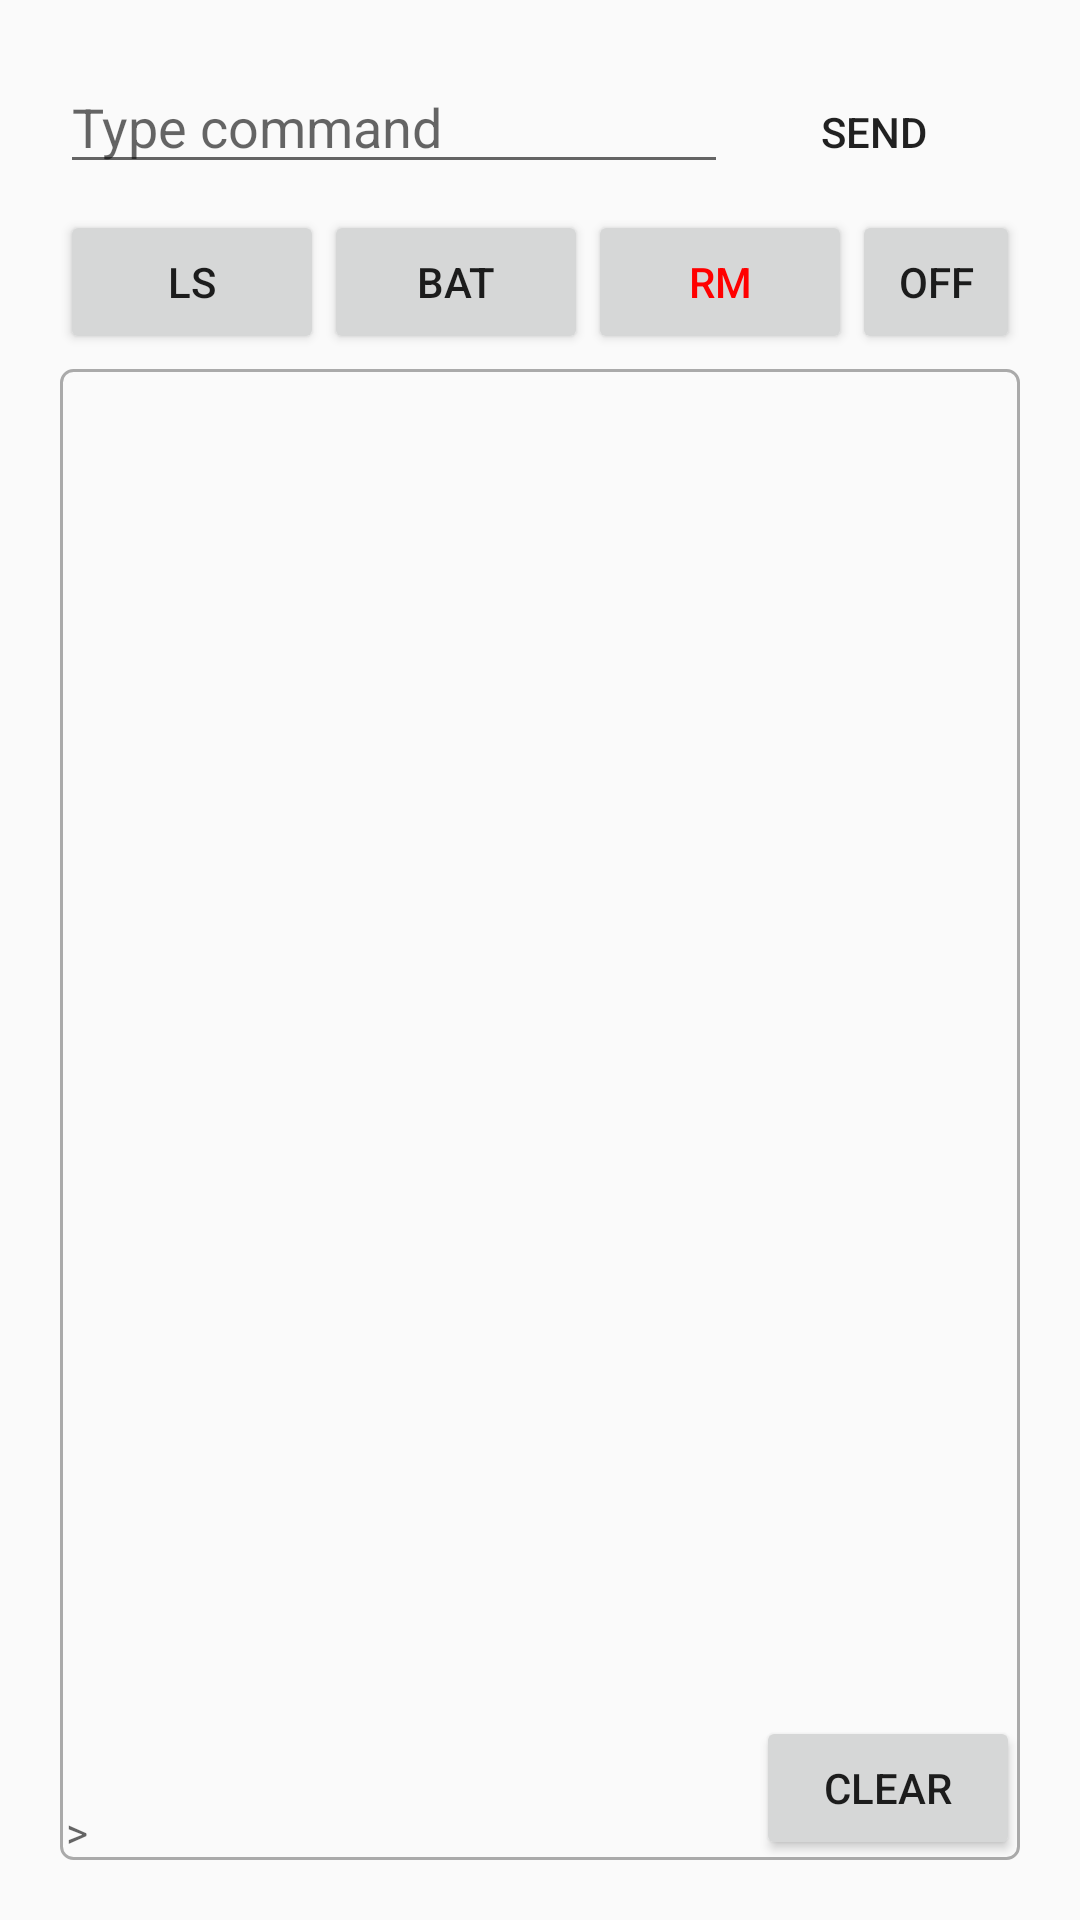

Reconstruct the res/layout file that produces this screen, plus the resources it refers to.
<!-- AndroidManifest.xml: application theme AppTheme -->
<!-- res/layout/activity_console.xml -->
<?xml version="1.0" encoding="utf-8"?>
<LinearLayout xmlns:android="http://schemas.android.com/apk/res/android"
    xmlns:tools="http://schemas.android.com/tools"
    android:layout_width="match_parent"
    android:layout_height="match_parent"
    android:orientation="vertical"
    android:paddingLeft="@dimen/activity_horizontal_margin"
    android:paddingTop="@dimen/activity_vertical_margin"
    android:paddingRight="@dimen/activity_horizontal_margin"
    android:paddingBottom="@dimen/activity_vertical_margin"
    tools:context=".ConsoleActivity">


    <LinearLayout
        android:layout_width="match_parent"
        android:layout_height="wrap_content"
        android:layout_marginBottom="5dp"
        android:orientation="vertical">

        <LinearLayout
            android:layout_width="match_parent"
            android:layout_height="50dp"
            android:orientation="horizontal">

            <EditText
                android:id="@+id/editText"
                android:layout_width="wrap_content"
                android:layout_height="wrap_content"
                android:layout_weight="10"
                android:hint="@string/hlpCommand"
                android:inputType="text" />

            <Button
                android:id="@+id/buttonSend"
                style="@style/Widget.AppCompat.Button.Borderless"
                android:layout_width="wrap_content"
                android:layout_height="wrap_content"
                android:layout_gravity="right"
                android:layout_weight="1"
                android:onClick="onClickSend"
                android:text="@string/send" />
        </LinearLayout>

        <LinearLayout
            android:layout_width="match_parent"
            android:layout_height="wrap_content"
            android:orientation="horizontal">

            <Button
                android:id="@+id/buttonQuickLs"
                android:layout_width="wrap_content"
                android:layout_height="wrap_content"
                android:onClick="onClickQuickLs"
                android:text="ls" />

            <Button
                android:id="@+id/buttonQuickBat"
                android:layout_width="wrap_content"
                android:layout_height="wrap_content"
                android:onClick="onClickQuickBat"
                android:text="bat" />

            <Button
                android:id="@+id/buttonQuickRm"
                android:layout_width="wrap_content"
                android:layout_height="wrap_content"
                android:onClick="onClickQuickRm"
                android:text="rm"
                android:textColor="@drawable/risky_button" />

            <Button
                android:id="@+id/buttonQuickOff"
                android:layout_width="wrap_content"
                android:layout_height="wrap_content"
                android:onClick="onClickQuickOff"
                android:text="off" />

        </LinearLayout>
    </LinearLayout>


    <LinearLayout
        android:layout_width="match_parent"
        android:layout_height="0dp"
        android:layout_weight="4"
        android:background="@drawable/border"
        android:orientation="horizontal">
        
        <TextView
            android:id="@+id/textView"
            android:layout_width="0dp"
            android:layout_height="match_parent"
            android:layout_weight="5"
            android:paddingLeft="2dp"
            android:enabled="true"
            android:gravity="bottom"
            android:hint=">"
            android:scrollbars="vertical" />

        <Button
            android:id="@+id/buttonClear"
            android:layout_width="wrap_content"
            android:layout_height="wrap_content"
            android:layout_gravity="bottom|right|end"
            android:onClick="onClickClear"
            android:text="@string/clear" />
    </LinearLayout>

</LinearLayout>
<!-- resources referenced by this layout -->
<resources>
  <dimen name="activity_horizontal_margin">20dp</dimen>
  <dimen name="activity_vertical_margin">20dp</dimen>
  <!-- drawable border (drawable) -->
  <?xml version="1.0" encoding="utf-8"?>
  <shape xmlns:android="http://schemas.android.com/apk/res/android"
      android:shape="rectangle">
      <stroke android:width="1dip" android:color="@android:color/darker_gray" />
      <corners android:radius="4dp"/>
  </shape>
  <!-- drawable risky_button (drawable) -->
  <?xml version="1.0" encoding="utf-8"?>
  <selector xmlns:android="http://schemas.android.com/apk/res/android">
      <item android:state_enabled="true"
            android:color="@color/red"/>
      <item android:state_enabled="false"
          android:color="@android:color/darker_gray"/>
  </selector>
  <string name="clear">Clear</string>
  <string name="hlpCommand">Type command</string>
  <string name="send">Send</string>
  <style name="AppTheme" parent="Theme.AppCompat.Light.NoActionBar">
          
  
  
  
          <item name="colorPrimary">#000000</item>
          <item name="colorPrimaryDark">#3D3D49</item>
          <item name="colorAccent">@color/colorAccent</item>
      </style>
  <color name="red">#FF0000</color>
  <color name="colorAccent">#D81B60</color>
</resources>
